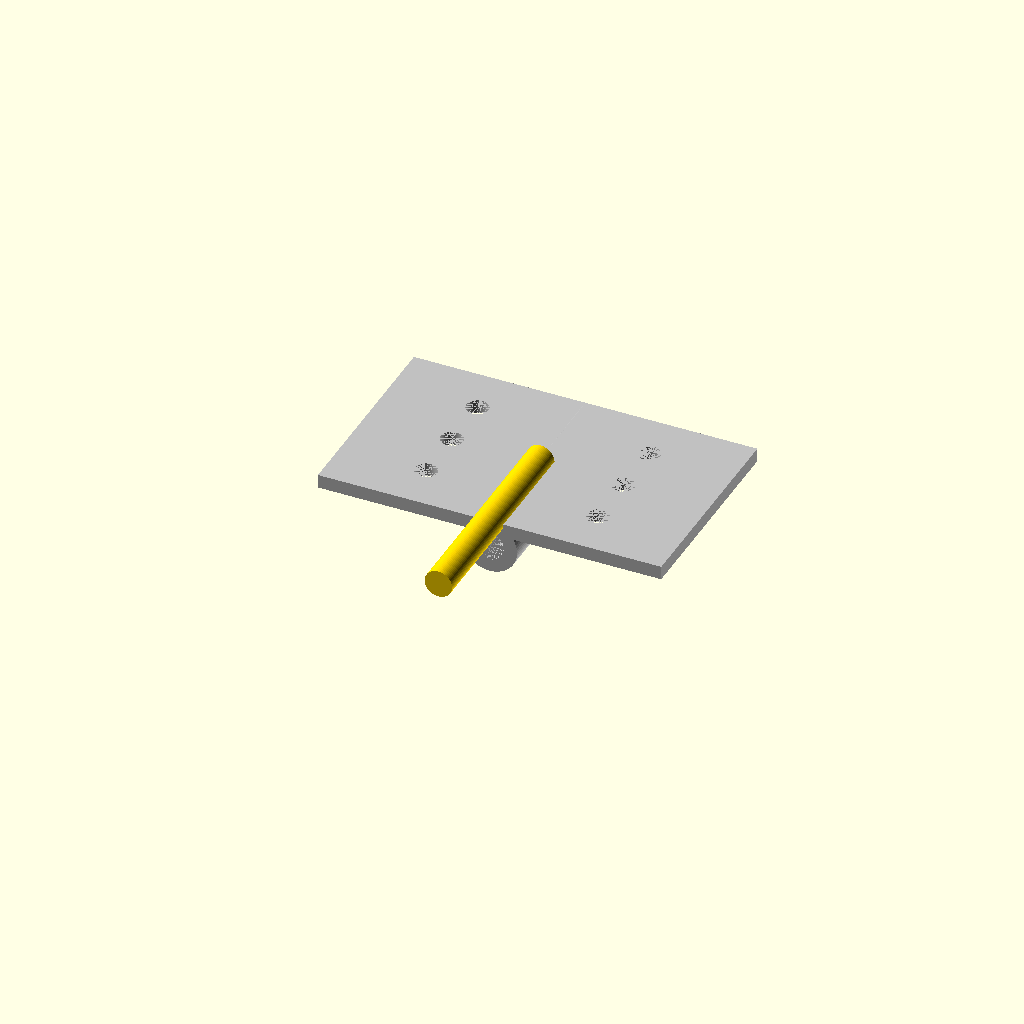
Cell 1 — every parameter at its default value.
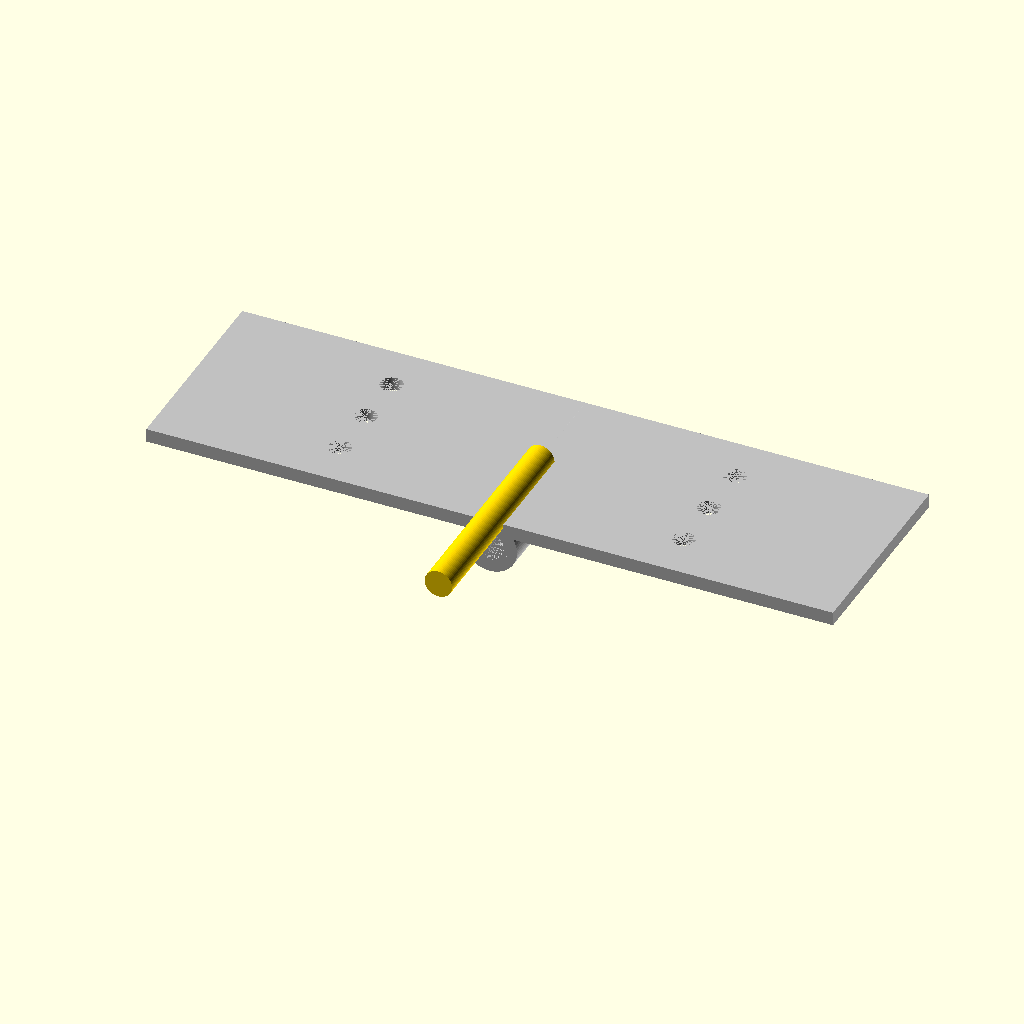
Cell 2 — leaf_width set to 50, the other parameters unchanged.
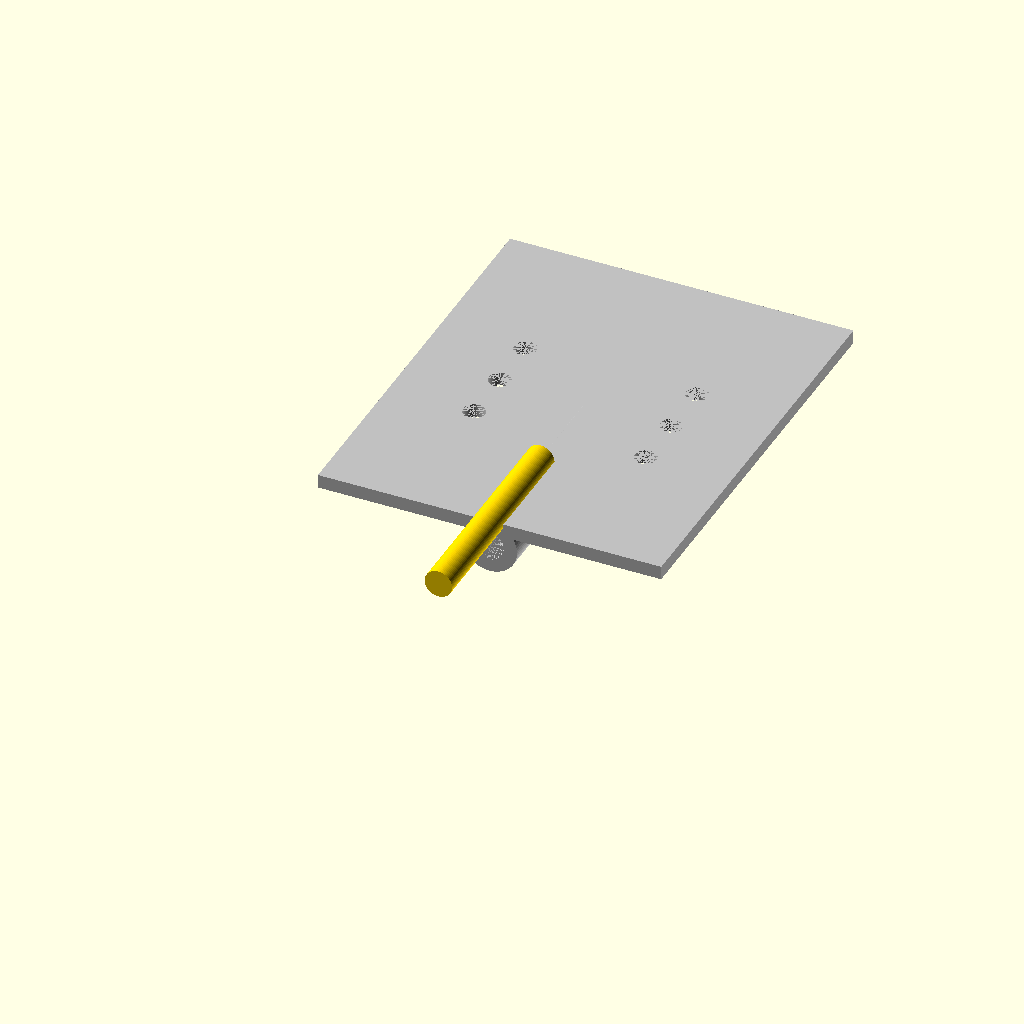
Cell 3: leaf_height = 60 (everything else at default).
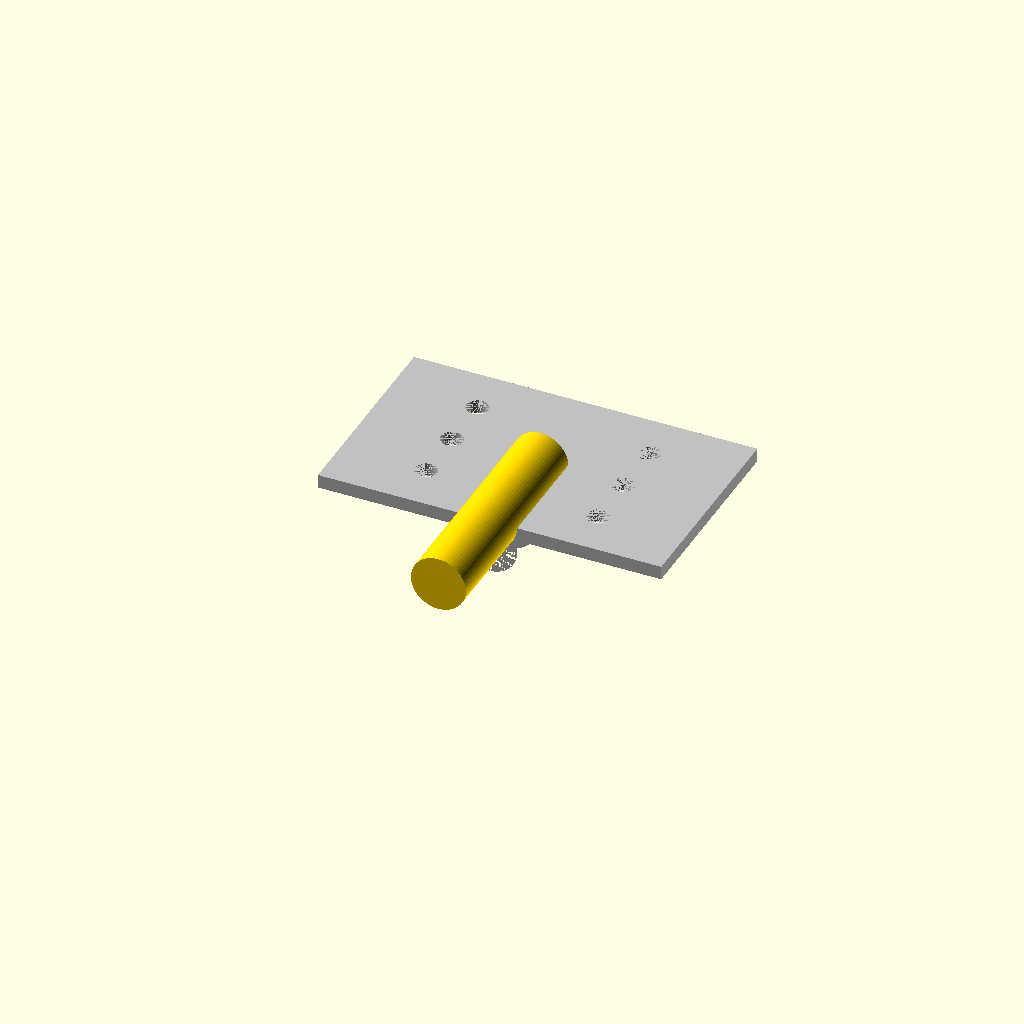
Cell 4 — pin_dia set to 8, the other parameters unchanged.
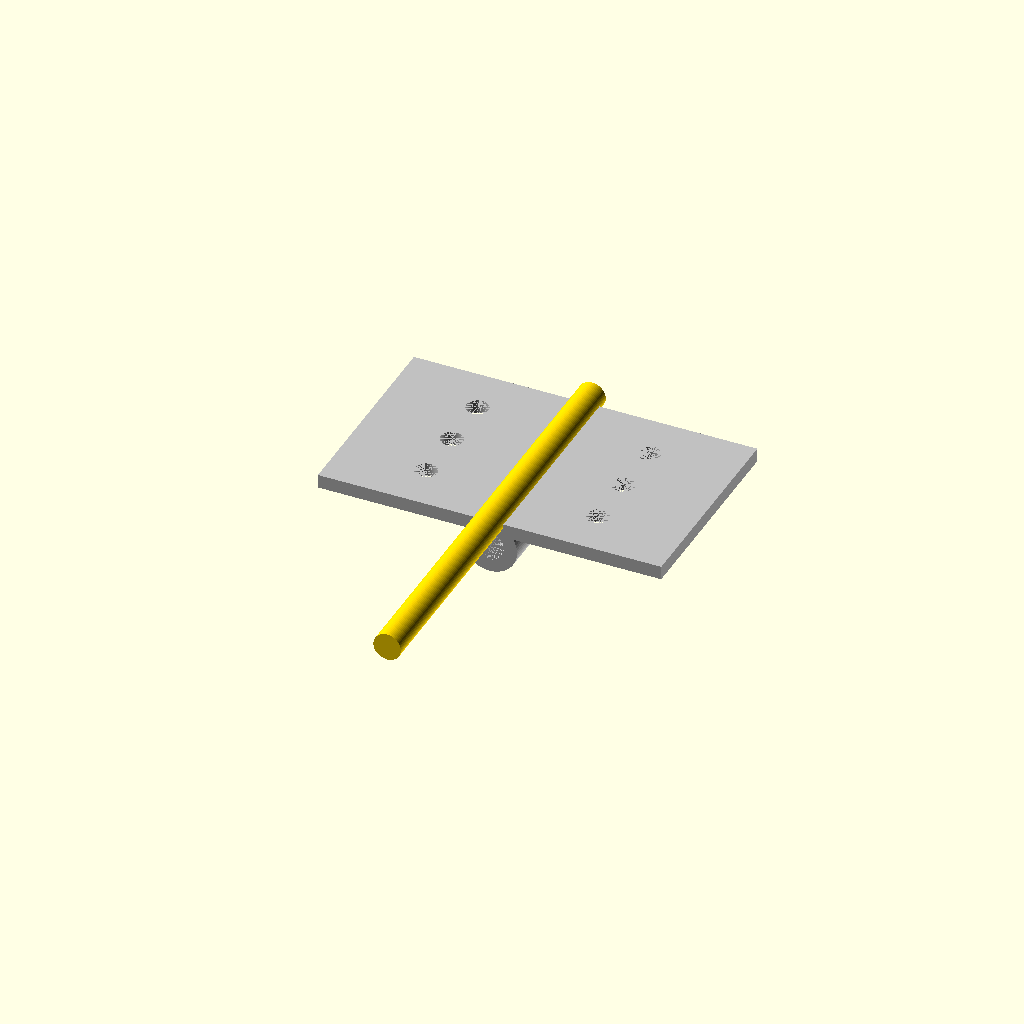
Cell 5: pin_len = 64 (everything else at default).
One fixed orthographic camera (rotation 55°, 0°, 25°; colour scheme Cornfield) for every cell.
The OpenSCAD source (results/tier-3-butt-hinge/bare-think-off_claude-sonnet-4-6-230fd64121a1-2026-04-28T17-22-44-360Z/final.scad):
// Butt Hinge - 180° open state
// Units: mm

// Parameters
leaf_width  = 25;   // X direction (away from pin)
leaf_height = 30;   // Y direction (along pin axis)
leaf_thick  = 2;    // Z direction

pin_dia     = 4;
pin_r       = pin_dia / 2;
pin_len     = 32;   // 1mm overhang each end

knuckle_od  = 8;
knuckle_or  = knuckle_od / 2;
knuckle_id  = pin_dia + 0.3;  // 4.6mm
knuckle_ir  = knuckle_id / 2;
knuckle_h   = 6;    // each knuckle height (30/5)

// Countersink screw holes (M3)
cs_top_dia  = 6;
cs_depth    = 1;
cs_hole_dia = 3.2;
screw_x_offset = leaf_width / 2;  // center of screw in X on the leaf
// 3 screws per leaf, spaced 8mm apart in Y, centered on leaf_height
screw_y_positions = [
    leaf_height/2 - 8*1,  // 7
    leaf_height/2,         // 15
    leaf_height/2 + 8*1   // 23
];

// Left leaf knuckles: positions 0,2,4 (outer two + center)
// Y start positions: 0,6,12,18,24  -> knuckle centers at 3,9,15,21,27
// Left: segments 0,2,4 -> centers at 3, 15, 27
// Right: segments 1,3  -> centers at 9, 21

left_knuckle_centers  = [3, 15, 27];
right_knuckle_centers = [9, 21];

$fn = 64;

// ─── Modules ───────────────────────────────────────────────────

module knuckle(center_y) {
    translate([0, center_y - knuckle_h/2, -knuckle_or])
    rotate([-90, 0, 0])
    difference() {
        cylinder(h = knuckle_h, r = knuckle_or);
        cylinder(h = knuckle_h, r = knuckle_ir);
    }
}

// A leaf with knuckles and screw holes.
// leaf_side: -1 = left (extends in -X), +1 = right (extends in +X)
// knuckle_centers: list of Y centers for knuckles
module leaf(leaf_side, knuckle_centers) {
    // leaf body
    // The leaf flat face is at Z=0 (top surface).
    // Leaf thickness goes downward: Z from -leaf_thick to 0.
    // Knuckle center is at X=0; leaf extends in leaf_side * X direction.
    
    difference() {
        union() {
            // Flat leaf plate
            translate([leaf_side > 0 ? 0 : -leaf_width,
                       0,
                       -leaf_thick])
                cube([leaf_width, leaf_height, leaf_thick]);
            
            // Knuckles
            for (cy = knuckle_centers) {
                knuckle(cy);
            }
        }
        
        // Screw countersinks
        // Screws placed at X = leaf_side * (leaf_width * 0.5)
        sx = leaf_side * (leaf_width / 2);
        for (sy = screw_y_positions) {
            translate([sx, sy, 0]) {
                // Countersink taper: from dia 6 at Z=0 to dia 3.2 at Z=-cs_depth
                cylinder(h = cs_depth,
                         r1 = cs_top_dia / 2,
                         r2 = cs_hole_dia / 2);
                // Through hole
                translate([0, 0, -leaf_thick])
                    cylinder(h = leaf_thick, r = cs_hole_dia / 2);
            }
        }
        
        // Trim knuckle area flush with leaf (remove knuckle overlap below leaf)
        // Actually knuckles are centered at Z=0 so they protrude above.
        // We need to cut the flat leaf area where knuckles intersect.
        // The leaf is at Z -leaf_thick..0; knuckles protrude from Z -knuckle_or..+knuckle_or
        // so below the leaf (Z < -leaf_thick) knuckle material should be removed.
        // We'll cut below -leaf_thick in the leaf span.
        translate([leaf_side > 0 ? 0 : -leaf_width,
                   0,
                   -knuckle_or - 1])
            cube([leaf_width, leaf_height, knuckle_or - leaf_thick + 1 + 0.01]);
    }
}

module pin_axis() {
    // Pin along Y axis, centered at origin, length 32mm
    translate([0, -pin_len/2, 0])
    rotate([-90, 0, 0])
    cylinder(h = pin_len, r = pin_r);
}

// ─── Assembly ──────────────────────────────────────────────────

// Left leaf: extends in -X direction
color("silver")
leaf(-1, left_knuckle_centers);

// Right leaf: extends in +X direction
color("silver")
leaf(1, right_knuckle_centers);

// Pin axis
color("gold")
pin_axis();
Customizer parameters (derived from the source; name, type, default, range or options):
leaf_width: number, default 25
leaf_height: number, default 30
leaf_thick: number, default 2
pin_dia: number, default 4
pin_len: number, default 32
knuckle_od: number, default 8
knuckle_h: number, default 6
cs_top_dia: number, default 6
cs_depth: number, default 1
cs_hole_dia: number, default 3.2
left_knuckle_centers: vector, default [3, 15, 27]
right_knuckle_centers: vector, default [9, 21]
